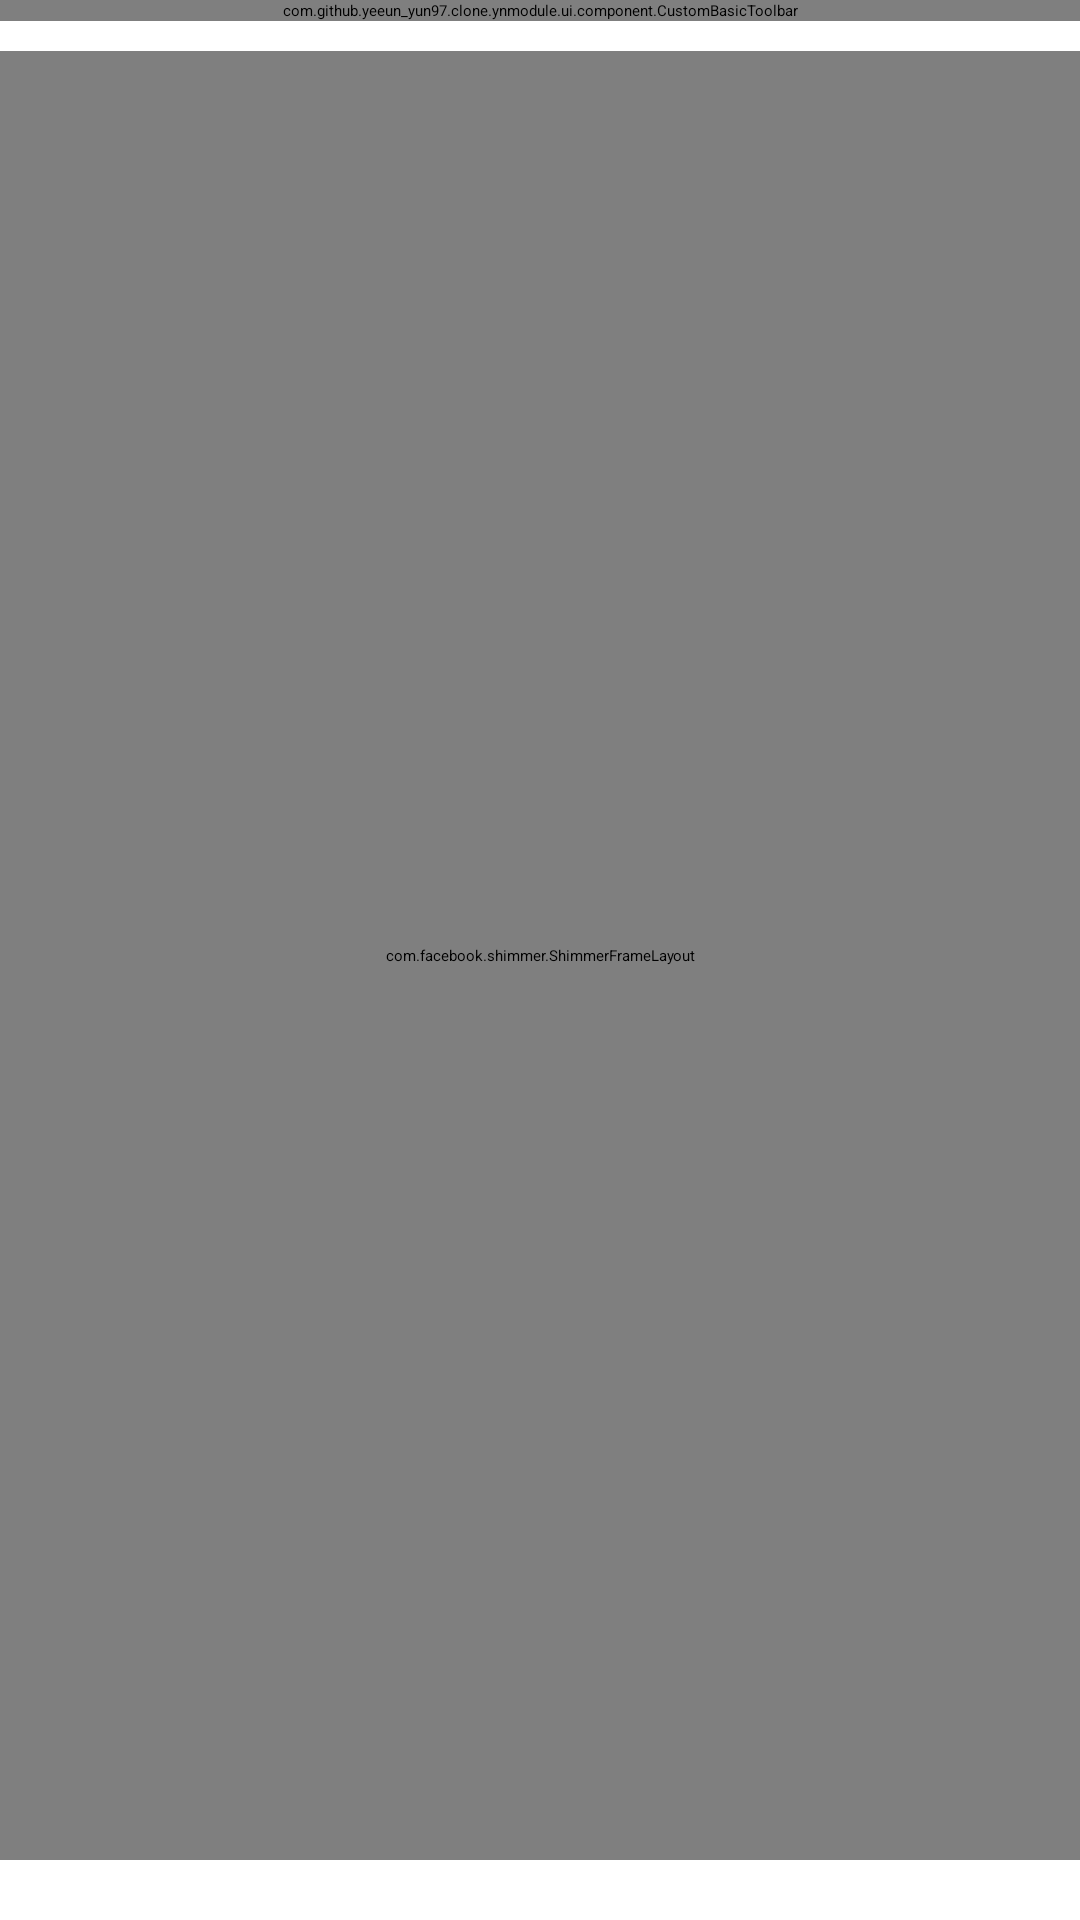

This screen was rendered from an Android layout file. Write that file and the resources it references.
<!-- AndroidManifest.xml: application theme Theme.BlueBasicTheme -->
<!-- res/layout/fragment_history.xml -->
<?xml version="1.0" encoding="utf-8"?>
<layout xmlns:android="http://schemas.android.com/apk/res/android"
    xmlns:app="http://schemas.android.com/apk/res-auto"
    xmlns:tools="http://schemas.android.com/tools">

    <androidx.constraintlayout.widget.ConstraintLayout
        android:layout_width="match_parent"
        android:layout_height="match_parent">

        <com.github.yeeun_yun97.clone.ynmodule.ui.component.CustomBasicToolbar
            android:id="@+id/toolbar"
            android:layout_width="0dp"
            android:layout_height="wrap_content"
            app:layout_constraintEnd_toEndOf="parent"
            app:layout_constraintStart_toStartOf="parent"
            app:layout_constraintTop_toTopOf="parent"
            app:toolbarTitle="@string/historyFragmentToolbarTitle" />

        <androidx.recyclerview.widget.RecyclerView
            android:id="@+id/historyRecyclerView"
            android:layout_width="0dp"
            android:layout_height="0dp"
            android:layout_marginTop="10dp"
            app:layout_constraintBottom_toTopOf="@+id/bottomGuideline"
            app:layout_constraintEnd_toEndOf="parent"
            app:layout_constraintHorizontal_bias="1.0"
            app:layout_constraintStart_toStartOf="parent"
            app:layout_constraintTop_toBottomOf="@+id/toolbar"
            app:layout_constraintVertical_bias="1.0"
            tools:itemCount="10"
            tools:listitem="@layout/item_history" />

        <androidx.constraintlayout.widget.Guideline
            android:id="@+id/bottomGuideline"
            android:layout_width="wrap_content"
            android:layout_height="wrap_content"
            android:orientation="horizontal"
            app:layout_constraintGuide_end="20dp" />

        <ImageView
            android:id="@+id/emptyImageView"
            android:layout_width="100dp"
            android:layout_height="100dp"
            app:layout_constraintBottom_toTopOf="@+id/emptyTextView"
            app:layout_constraintEnd_toEndOf="parent"
            app:layout_constraintStart_toStartOf="parent"
            app:layout_constraintTop_toTopOf="@+id/historyRecyclerView"
            app:layout_constraintVertical_bias="0.35"
            app:layout_constraintVertical_chainStyle="packed"
            app:srcCompat="@drawable/image_no_history" />

        <TextView
            android:id="@+id/emptyTextView"
            android:layout_width="wrap_content"
            android:layout_height="wrap_content"
            android:layout_marginTop="10dp"
            android:text="@string/historyListEmptyMessage"
            app:layout_constraintBottom_toBottomOf="@+id/historyRecyclerView"
            app:layout_constraintEnd_toEndOf="@+id/emptyImageView"
            app:layout_constraintStart_toStartOf="@+id/emptyImageView"
            app:layout_constraintTop_toBottomOf="@+id/emptyImageView" />

        <com.facebook.shimmer.ShimmerFrameLayout
            android:id="@+id/historyListShimmer"
            android:layout_width="0dp"
            android:layout_height="0dp"
            app:layout_constraintBottom_toBottomOf="@+id/historyRecyclerView"
            app:layout_constraintEnd_toEndOf="@+id/historyRecyclerView"
            app:layout_constraintStart_toStartOf="@id/historyRecyclerView"
            app:layout_constraintTop_toTopOf="@+id/historyRecyclerView">
            <include
                layout="@layout/shimmer_history_list"
                android:layout_width="match_parent"
                android:layout_height="match_parent" />
        </com.facebook.shimmer.ShimmerFrameLayout>


        <androidx.constraintlayout.widget.Group
            android:id="@+id/emptyGroup"
            android:layout_width="wrap_content"
            android:layout_height="wrap_content"
            app:constraint_referenced_ids="emptyImageView,emptyTextView" />

    </androidx.constraintlayout.widget.ConstraintLayout>
</layout>
<!-- res/layout/item_history.xml (included above) -->
<?xml version="1.0" encoding="utf-8"?>
<layout xmlns:android="http://schemas.android.com/apk/res/android"
    xmlns:app="http://schemas.android.com/apk/res-auto">
    <data>
        <variable
            name="keyword"
            type="String" />
    </data>
<androidx.constraintlayout.widget.ConstraintLayout
    android:layout_width="match_parent"
    android:layout_height="wrap_content">

    <TextView
        android:id="@+id/keywordTextView"
        style="@style/important3"
        android:layout_width="0dp"
        android:layout_height="wrap_content"
        android:singleLine="true"
        android:text="@{keyword, default = @string/historyKeywordDefault}"
        app:layout_constraintBottom_toTopOf="@+id/bottomGuideline"
        app:layout_constraintEnd_toStartOf="@+id/endGuideline"
        app:layout_constraintStart_toStartOf="@+id/startGuideline"
        app:layout_constraintTop_toTopOf="@+id/topGuideline" />

    <View
        android:id="@+id/bottomSplitView"
        android:layout_width="0dp"
        android:layout_height="0.8dp"
        android:background="@color/light_light_gray"
        app:layout_constraintBottom_toBottomOf="parent"
        app:layout_constraintEnd_toStartOf="@+id/endGuideline"
        app:layout_constraintHorizontal_bias="1.0"
        app:layout_constraintStart_toStartOf="@+id/startGuideline" />

    <androidx.constraintlayout.widget.Guideline
        android:id="@+id/topGuideline"
        android:layout_width="wrap_content"
        android:layout_height="wrap_content"
        android:orientation="horizontal"
        app:layout_constraintGuide_begin="15dp" />

    <androidx.constraintlayout.widget.Guideline
        android:id="@+id/bottomGuideline"
        android:layout_width="wrap_content"
        android:layout_height="wrap_content"
        android:orientation="horizontal"
        app:layout_constraintGuide_end="20dp" />

    <androidx.constraintlayout.widget.Guideline
        android:id="@+id/startGuideline"
        android:layout_width="wrap_content"
        android:layout_height="wrap_content"
        android:orientation="vertical"
        app:layout_constraintGuide_begin="20dp" />

    <androidx.constraintlayout.widget.Guideline
        android:id="@+id/endGuideline"
        android:layout_width="wrap_content"
        android:layout_height="wrap_content"
        android:orientation="vertical"
        app:layout_constraintGuide_end="20dp" />
</androidx.constraintlayout.widget.ConstraintLayout>
</layout>
<!-- res/layout/shimmer_history_list.xml (included above) -->
<?xml version="1.0" encoding="utf-8"?>
<androidx.constraintlayout.widget.ConstraintLayout xmlns:android="http://schemas.android.com/apk/res/android"
    xmlns:app="http://schemas.android.com/apk/res-auto"
    android:layout_width="match_parent"
    android:layout_height="wrap_content">

    <TextView
        android:id="@+id/fakeKeyword1"
        style="@style/important3"
        android:layout_width="120dp"
        android:layout_height="wrap_content"
        android:layout_marginTop="14dp"
        android:background="@drawable/bg_shimmer"
        app:layout_constraintEnd_toStartOf="@id/endGuideline"
        app:layout_constraintHorizontal_bias="0"
        app:layout_constraintStart_toStartOf="@id/startGuideline"
        app:layout_constraintTop_toTopOf="parent" />

    <View
        android:id="@+id/fakeSplit1"
        android:layout_width="0dp"
        android:layout_height="0.8dp"
        android:layout_marginTop="20dp"
        android:background="?attr/colorSurfaceVariant"
        app:layout_constraintEnd_toStartOf="@id/endGuideline"
        app:layout_constraintStart_toStartOf="@id/startGuideline"
        app:layout_constraintTop_toBottomOf="@id/fakeKeyword1" />

    <TextView
        android:id="@+id/fakeKeyword2"
        style="@style/important3"
        android:layout_width="150dp"
        android:layout_height="wrap_content"
        android:layout_marginTop="14dp"
        android:background="@drawable/bg_shimmer"
        app:layout_constraintEnd_toStartOf="@id/endGuideline"
        app:layout_constraintHorizontal_bias="0"
        app:layout_constraintStart_toStartOf="@id/startGuideline"
        app:layout_constraintTop_toBottomOf="@id/fakeSplit1" />

    <View
        android:id="@+id/fakeSplit2"
        android:layout_width="0dp"
        android:layout_height="0.8dp"
        android:layout_marginTop="20dp"
        android:background="?attr/colorSurfaceVariant"
        app:layout_constraintEnd_toStartOf="@id/endGuideline"
        app:layout_constraintStart_toStartOf="@id/startGuideline"
        app:layout_constraintTop_toBottomOf="@id/fakeKeyword2" />

    <TextView
        android:id="@+id/fakeKeyword3"
        style="@style/important3"
        android:layout_width="80dp"
        android:layout_height="wrap_content"
        android:layout_marginTop="14dp"
        android:background="@drawable/bg_shimmer"
        app:layout_constraintEnd_toStartOf="@id/endGuideline"
        app:layout_constraintHorizontal_bias="0"
        app:layout_constraintStart_toStartOf="@id/startGuideline"
        app:layout_constraintTop_toBottomOf="@id/fakeSplit2" />

    <View
        android:id="@+id/fakeSplit3"
        android:layout_width="0dp"
        android:layout_height="0.8dp"
        android:layout_marginTop="20dp"
        android:background="?attr/colorSurfaceVariant"
        app:layout_constraintEnd_toStartOf="@id/endGuideline"
        app:layout_constraintStart_toStartOf="@id/startGuideline"
        app:layout_constraintTop_toBottomOf="@id/fakeKeyword3" />

    <TextView
        android:id="@+id/fakeKeyword4"
        style="@style/important3"
        android:layout_width="200dp"
        android:layout_height="wrap_content"
        android:layout_marginTop="14dp"
        android:background="@drawable/bg_shimmer"
        app:layout_constraintEnd_toStartOf="@id/endGuideline"
        app:layout_constraintHorizontal_bias="0"
        app:layout_constraintStart_toStartOf="@id/startGuideline"
        app:layout_constraintTop_toBottomOf="@id/fakeSplit3" />

    <View
        android:id="@+id/fakeSplit4"
        android:layout_width="0dp"
        android:layout_height="0.8dp"
        android:layout_marginTop="20dp"
        android:background="?attr/colorSurfaceVariant"
        app:layout_constraintEnd_toStartOf="@id/endGuideline"
        app:layout_constraintStart_toStartOf="@id/startGuideline"
        app:layout_constraintTop_toBottomOf="@id/fakeKeyword4" />

    <TextView
        android:id="@+id/fakeKeyword5"
        style="@style/important3"
        android:layout_width="180dp"
        android:layout_height="wrap_content"
        android:layout_marginTop="14dp"
        android:background="@drawable/bg_shimmer"
        app:layout_constraintEnd_toStartOf="@id/endGuideline"
        app:layout_constraintHorizontal_bias="0"
        app:layout_constraintStart_toStartOf="@id/startGuideline"
        app:layout_constraintTop_toBottomOf="@id/fakeSplit4" />

    <View
        android:id="@+id/fakeSplit5"
        android:layout_width="0dp"
        android:layout_height="0.8dp"
        android:layout_marginTop="20dp"
        android:background="?attr/colorSurfaceVariant"
        app:layout_constraintEnd_toStartOf="@id/endGuideline"
        app:layout_constraintStart_toStartOf="@id/startGuideline"
        app:layout_constraintTop_toBottomOf="@id/fakeKeyword5" />


    <androidx.constraintlayout.widget.Guideline
        android:id="@+id/startGuideline"
        android:layout_width="wrap_content"
        android:layout_height="wrap_content"
        android:orientation="vertical"
        app:layout_constraintGuide_begin="20dp" />

    <androidx.constraintlayout.widget.Guideline
        android:id="@+id/endGuideline"
        android:layout_width="wrap_content"
        android:layout_height="wrap_content"
        android:orientation="vertical"
        app:layout_constraintGuide_end="20dp" />

</androidx.constraintlayout.widget.ConstraintLayout>
<!-- resources referenced by this layout -->
<resources>
  <!-- drawable bg_shimmer (drawable) -->
  <?xml version="1.0" encoding="utf-8"?>
  <shape xmlns:android="http://schemas.android.com/apk/res/android"
      android:shape="rectangle">
      <corners android:radius="4dp" />
      <solid android:color="@color/light_gray" />
  </shape>
  <!-- drawable image_no_history: png bitmap (drawable-v24, 8467 bytes) -->
  <string name="historyFragmentToolbarTitle">최근 검색 이력</string>
  <string name="historyKeywordDefault">키워드</string>
  <string name="historyListEmptyMessage">최근에 검색한 키워드가 아직 없어요.</string>
</resources>
